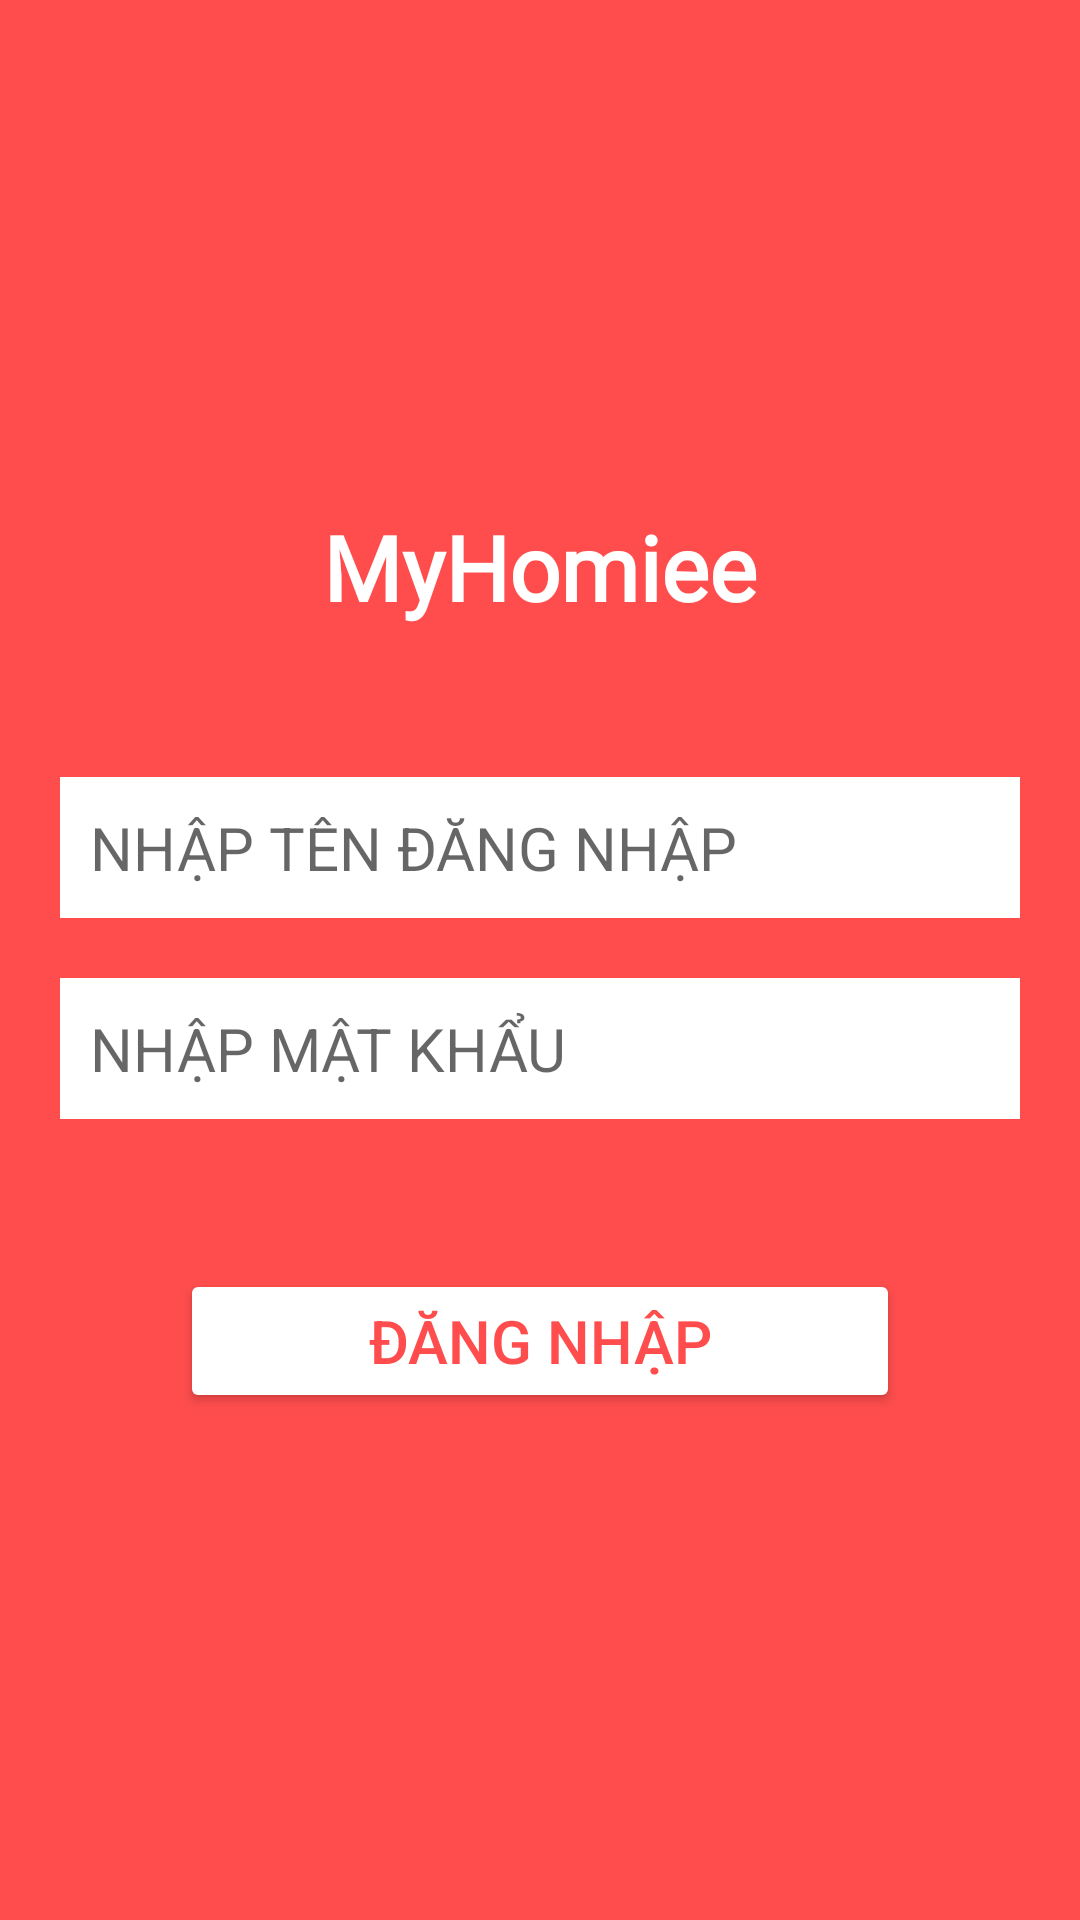

Here is an Android app screen rendered from its layout file. Give the layout XML and the strings, colors and styles it references.
<!-- AndroidManifest.xml: application theme Theme.MyHomiee -->
<!-- res/layout/activity_main.xml -->
<?xml version="1.0" encoding="utf-8"?>
<LinearLayout xmlns:android="http://schemas.android.com/apk/res/android"
    xmlns:app="http://schemas.android.com/apk/res-auto"
    xmlns:tools="http://schemas.android.com/tools"
    android:layout_width="match_parent"
    android:layout_height="match_parent"
    android:orientation="vertical"
    android:background="#FF4D4D"
    tools:context=".MainActivity">

    <LinearLayout
        android:layout_width="match_parent"
        android:layout_height="match_parent"
        android:layout_gravity="center"
        android:gravity="center_vertical"
        android:orientation="vertical">
        <TextView
            android:layout_width="match_parent"
            android:layout_height="wrap_content"
            android:fontFamily="@font/shrikhand"
            android:gravity="center_horizontal"
            android:layout_marginBottom= "30dp"
            android:text="@string/myhomiee"
            android:textColor="@color/white"
            android:textSize="30sp"
            android:textStyle="bold" />


        <EditText
            android:id="@+id/editTextPhoneNumber"
            android:layout_width="match_parent"
            android:layout_height="wrap_content"
            android:layout_marginLeft="20dp"
            android:layout_marginRight="20dp"
            android:layout_marginTop="20dp"
            android:background="#ffffff"
            android:hint="@string/inputPhoneNumber"
            android:padding="10dp"
            android:textSize="20sp" />

        <EditText
            android:id="@+id/editTextPassword"
            android:layout_width="match_parent"
            android:layout_height="wrap_content"
            android:layout_marginLeft="20dp"
            android:layout_marginRight="20dp"
            android:layout_marginTop="20dp"
            android:background="#ffffff"
            android:inputType="textPassword"
            android:hint="@string/inputPassword"
            android:padding="10dp"
            android:textSize="20sp" />


        <Button
            android:id="@+id/btnLogin"
            android:layout_width="match_parent"
            android:layout_height="wrap_content"
            android:layout_marginLeft="60dp"
            android:layout_marginRight="60dp"
            android:layout_marginTop="50dp"
            android:backgroundTint="@color/white"
            android:text="@string/loginButton"
            android:textColor="#FF4D4D"
            android:textSize="20sp" />


    </LinearLayout>

</LinearLayout>
<!-- resources referenced by this layout -->
<resources>
  <color name="white">#FFFFFFFF</color>
  <string name="inputPassword">NHẬP MẬT KHẨU</string>
  <string name="inputPhoneNumber">NHẬP TÊN ĐĂNG NHẬP</string>
  <string name="loginButton">Đăng nhập</string>
  <string name="myhomiee">MyHomiee</string>
  <style name="Theme.MyHomiee" parent="Theme.MaterialComponents.DayNight.NoActionBar">
          
          <item name="colorPrimary">@color/purple_500</item>
          <item name="colorPrimaryVariant">@color/purple_700</item>
          <item name="colorOnPrimary">@color/white</item>
          
          <item name="colorSecondary">@color/teal_200</item>
          <item name="colorSecondaryVariant">@color/teal_700</item>
          <item name="colorOnSecondary">@color/black</item>
          
          <item name="android:statusBarColor" tools:targetApi="l">?attr/colorPrimaryVariant</item>
          
      </style>
  <color name="purple_500">#FF6200EE</color>
  <color name="purple_700">#FF3700B3</color>
  <color name="teal_200">#FF03DAC5</color>
  <color name="teal_700">#FF018786</color>
  <color name="black">#FF000000</color>
</resources>
